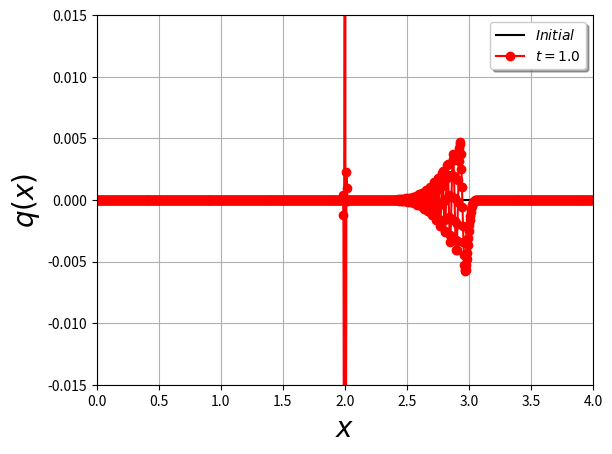

Generate this figure with matplotlib:
#! /usr/bin/env python3
###################################################################################################
#
# Code de calcul permettant de resoudre l'equation de convection lineaire 1D
# sur un domaine periodique q_t + q_x = 0 , x \in (0,1) 
#
# checked with Kiwi
#
###################################################################################################

from math import *
from numpy import *
from scipy import *
from pylab import *
from matplotlib import *
import matplotlib.pyplot as plt

def SolInit(L,np,choix):
    x=zeros((np),'d')
    init=zeros((np),'d')

    for i in range(np):
        x[i]=L*float(i)/(np-1)

    if choix=='zero':
        print(choix)
        
    if choix=='gauss':
        print(choix)
        sigma=0.05
        centre=0.3
        for i in range(np):
            init[i]=exp(-(x[i]-centre)*(x[i]-centre)/sigma/sigma)

    if choix=='wiggle':
        print(choix)
        for i in range(np):
            init[i]=pow(-1.,i)
            print(init[i])

    if choix=='packet':
        print(choix)
        sigma=0.05
        periode=0.05
        centre=0.3
        for i in range(np):
            init[i]=sin(2*pi/periode*x[i])*exp(-(x[i]-centre)*(x[i]-centre)/sigma/sigma)    

    if choix=='packet_wig':
        print(choix)
        sigma=0.1
        for i in range(np):
            init[i]=pow(-1.,i)*exp(-(x[i]-0.5)*(x[i]-0.5)/sigma/sigma)    

    if choix=='sine':
        print(choix)
        periode=0.2
        for i in range(np):
            init[i]=sin(2*pi/periode*x[i])
            
    return x,init


def LaxWendroff(cfl,q):
    np=len(q)
    tmp=zeros((np),'d')
    for i in range(1,np-1):
        tmp[i]=-0.5*cfl*(q[i+1]-q[i-1]) + 0.5*cfl*cfl*(q[i+1]-2.*q[i]+q[i-1])

    tmp[0]=tmp[np-1]=-0.5*cfl*(q[1]-q[np-2]) + 0.5*cfl*cfl*(q[1]-2.*q[0]+q[np-2])

    return tmp

def SourceTerm(q,dt,iter,periode,localisation):
    np=len(q)
    time=iter*dt

    for i in localisation:
        q[i]=sin(2*pi/periode*time+pi/2.)

    return q

#####################################################################################

#####################
# Programme principal
#####################

# Parametres - declarations - calculs
L=4.
np=1001
dt=0.0004
tfinal=1.
choix='zero'
legende='oui'
image_base=choix
perio_source=2*pi*dt/(pi*0.1)
i_source=[500]

exact=zeros((np),'d')
x=zeros((np),'d')
q=zeros((np),'d')
q0=zeros((np),'d')
dq=zeros((np),'d')

dx=L/float(np-1)
niter=int(tfinal/dt)
#niter=100
print("niter=",niter)
cfl = dt/dx
print('CFL=',cfl)
    

# Solution initiale et maillage
x,q0=SolInit(L,np,choix)
q=array(q0,copy=True)
for i in range(len(i_source)):
    print("Terme source a x=",x[i_source[i]])


# Boucle iterative
for i in range(1,niter+1):
    if i%100==0:
        print("n=",i)
        
    dq=LaxWendroff(cfl,q)
    q+=dq

    if len(i_source)>0:
        q=SourceTerm(q,dt,i,perio_source,i_source)

str='$t=%2.1f$'%(tfinal)
print(str)
fig=plt.figure()
plt.plot(x,q0,'k-',label=r'$Initial$')
plt.plot(x,q,'r-o',label=str)
plt.axis([0, 4, -1.5e-2, 1.5e-2])
if legende=="oui":
    plt.legend(shadow=True,fancybox=True,loc='upper right')
plt.xlabel(r'$x$',fontsize=20)
plt.ylabel(r'$q(x)$',fontsize=20)
plt.grid(True)

plt.show()
